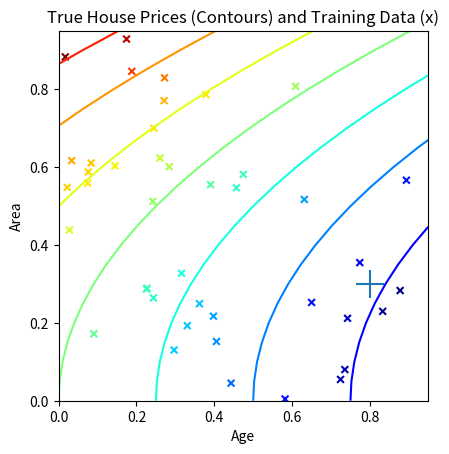

This chart was generated by the following Python code:
"""""""""""""""""""""""""""""""""""""""""""""""""""""""""""""""""""""""""""""
Philippe M. Noël
k-NN Kernel Regression Algorithm -- Python 3
"""""""""""""""""""""""""""""""""""""""""""""""""""""""""""""""""""""""""""""
import matplotlib
import numpy as np
import scipy as scipy
import matplotlib.pyplot as plt
from numpy import linalg

def k_NN_regression(N, k, sigma):
    """ Performs k-NN Kernel Regression of N Data Points, using k Nearest
        Neighbors and Sigma for Calculating Weights as Gaussian of Distances """
    # example case of house price as function of area & age
    # suppose the dependence is given by price = 2 + area^2 - age
    age, area = np.arange(0, 1, 0.05), np.arange(0, 1, 0.05)
    AGE, AREA = np.meshgrid(age, area)
    price = 2 + AREA ** 2 - AGE

    # data plotting
    plt.figure(1); plt.clf(); plt.contour(age, area, price); plt.colorbar
    plt.axis('square'); plt.set_cmap('jet')
    plt.xlabel('Age'); plt.ylabel('Area')
    plt.title('True House Prices (Contours) and Training Data (x)')
    plt.show()

    # generate training data
    np.random.seed(7639) # for reproducibility
    X = np.random.random((2, N)) # coordinates = (age, area)
    V = 2 + X[1,:] ** 2 - X[0,:] # labels

    # plot training data (colors indicate label values (house prices))
    plt.scatter(X[0,:], X[1,:], s=24, c=V, marker='x')
    # plot a marker at the point to be classified
    x, y = 0.8, 0.3
    plt.scatter(x, y, s=400, marker='+');
    plt.show()

    # calculate distances from training data to point to be classified
    d = np.zeros((N))
    for i in range(N):
        d[i] = np.linalg.norm(np.array([x,y]) - X[:,i])

    # sort distances, find k Nearest Neighbors & their distances for a given k
    I = d.argsort(axis=0)
    X_NN = X[:,I[:k]]; V_NN = V[I[:k]]; d_NN = d[I[:k]]
    K = np.diag(np.exp(-1 * (d_NN / sigma) ** 2)) # kernel K

    # get nearest neighbors information
    print('Nearest Neighbors Coordinates: ', end=""); print(X_NN.T)
    print('Nearest Neighbors Labels (Prices): ', end=""); print(V_NN.T)
    print('Nearest Neighbors Distances: ', end=""); print(d_NN.T)
    print('Nearest Neighbors Weights: ', end=""); print(np.diag(K))

    # calculating regression coefficients
    w = np.linalg.inv(X_NN @ K @ X_NN.T) @ X_NN @ K @ V_NN.T

    # get predicted versus real label
    print('Predicted Price Based On Optimal Regression Coefficients: ', end="")
    predicted_output = w @ np.array([x,y]).T
    print(predicted_output)
    true_label = 2 + y ** 2 - x
    print('True Label Value: ' + str(true_label))

    # render success
    return predicted_output


# test driver
k_NN_regression(50, 6, 0.2)
